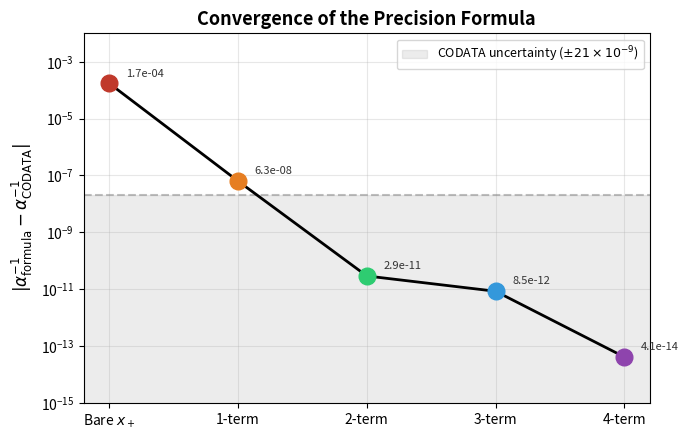

The matplotlib source for this figure: (Note: this script raises an exception after producing the figure.)
#!/usr/bin/env python3
"""Generate figures for the alpha precision paper."""

import matplotlib

matplotlib.use("Agg")
import matplotlib.pyplot as plt
import numpy as np
from mpmath import mp, mpf, gamma, sqrt, pi, exp

mp.dps = 60

# ---- Compute all values ----
g14 = gamma(mpf("1") / 4)
G_star = sqrt(2) * g14**2 / (2 * pi)
a_c = 16 * G_star**2
b_c = 16 * G_star**3
disc = a_c**2 - 4 * b_c
x_plus = (a_c + sqrt(disc)) / 2
eps_val = abs(exp(pi) - pi - 20)
codata = mpf("137.035999177")

c = [mpf(9) / 47, mpf(5) / 64, mpf(4) / 141, mpf(141) / 11]
signs = [-1, +1, -1, -1]

cumulative = [x_plus]
for i in range(4):
    cumulative.append(cumulative[-1] + signs[i] * c[i] * eps_val ** (i + 1))
alpha_inv = cumulative[-1]

residuals = [float(abs(v - codata)) for v in cumulative]
terms = [float(c[i] * eps_val ** (i + 1)) for i in range(4)]

OUTDIR = "figures"

# ==== FIGURE 1: Convergence ====
fig, ax = plt.subplots(figsize=(7, 4.5))
loop_labels = ["Bare $x_+$", "1-term", "2-term", "3-term", "4-term"]
colors = ["#c0392b", "#e67e22", "#2ecc71", "#3498db", "#8e44ad"]

ax.semilogy(range(5), residuals, "ko-", markersize=8, linewidth=2, zorder=5)
for i, (r, col) in enumerate(zip(residuals, colors)):
    ax.semilogy(i, r, "o", color=col, markersize=12, zorder=6)

ax.set_xticks(range(5))
ax.set_xticklabels(loop_labels, fontsize=10)
ax.set_ylabel(r"$|\alpha^{-1}_{\mathrm{formula}} - \alpha^{-1}_{\mathrm{CODATA}}|$", fontsize=12)
ax.set_title("Convergence of the Precision Formula", fontsize=13, fontweight="bold")

ax.axhspan(0, 2.1e-8, alpha=0.15, color="gray", label=r"CODATA uncertainty ($\pm 21 \times 10^{-9}$)")
ax.axhline(2.1e-8, color="gray", linestyle="--", alpha=0.5)

for i, r in enumerate(residuals):
    ax.annotate(f"{r:.1e}", (i, r), textcoords="offset points", xytext=(12, 5), fontsize=8, color="#333")

ax.set_ylim(1e-15, 1e-2)
ax.legend(loc="upper right", fontsize=9)
ax.grid(True, alpha=0.3, which="both")
plt.tight_layout()
plt.savefig(f"{OUTDIR}/fig_convergence.pdf", dpi=300, bbox_inches="tight")
plt.savefig(f"{OUTDIR}/fig_convergence.png", dpi=300, bbox_inches="tight")
print("Figure 1 saved")
plt.close()

# ==== FIGURE 2: Coefficient Structure ====
fig, axes = plt.subplots(1, 4, figsize=(10, 3.5))

coeff_data = [
    {
        "label": r"$c_1 = \frac{9}{47}$",
        "num": 9,
        "den": 47,
        "num_expr": r"$N_c^2 = 3^2$",
        "den_expr": r"$16 \times 3 - 1$",
        "color": "#e74c3c",
    },
    {
        "label": r"$c_2 = \frac{5}{64}$",
        "num": 5,
        "den": 64,
        "num_expr": r"$N_{eff} - 2N_{base}$",
        "den_expr": r"$N_{base}^3 = 4^3$",
        "color": "#f39c12",
    },
    {
        "label": r"$c_3 = \frac{4}{141}$",
        "num": 4,
        "den": 141,
        "num_expr": r"$N_{base} = 4$",
        "den_expr": r"$N_c \times D$",
        "color": "#2ecc71",
    },
    {
        "label": r"$c_4 = \frac{141}{11}$",
        "num": 141,
        "den": 11,
        "num_expr": r"$N_c \times D$",
        "den_expr": r"$b_3 + N_{base}$",
        "color": "#3498db",
    },
]

for ax, cd in zip(axes, coeff_data):
    ax.set_xlim(0, 1)
    ax.set_ylim(0, 1)
    ax.set_aspect("equal")
    ax.axis("off")
    ax.text(0.5, 0.95, cd["label"], ha="center", va="top", fontsize=14, fontweight="bold")
    ax.plot([0.2, 0.8], [0.55, 0.55], color=cd["color"], linewidth=3)
    ax.text(0.5, 0.72, str(cd["num"]), ha="center", va="center", fontsize=20, fontweight="bold", color=cd["color"])
    ax.text(0.5, 0.62, cd["num_expr"], ha="center", va="center", fontsize=8, color="#555")
    ax.text(0.5, 0.38, str(cd["den"]), ha="center", va="center", fontsize=20, fontweight="bold", color=cd["color"])
    ax.text(0.5, 0.28, cd["den_expr"], ha="center", va="center", fontsize=8, color="#555")
    val = cd["num"] / cd["den"]
    ax.text(0.5, 0.1, f"= {val:.6f}", ha="center", va="center", fontsize=9, color="#777")

fig.suptitle(r"Rational Coefficients from FTD Integers $\{3, 4, 7, 13\}$", fontsize=13, fontweight="bold", y=1.02)
plt.tight_layout()
plt.savefig(f"{OUTDIR}/fig_coefficients.pdf", dpi=300, bbox_inches="tight")
plt.savefig(f"{OUTDIR}/fig_coefficients.png", dpi=300, bbox_inches="tight")
print("Figure 2 saved")
plt.close()

# ==== FIGURE 3: Digit comparison ====
fig, ax = plt.subplots(figsize=(10, 2.8))
ax.axis("off")

ax.text(
    0.5,
    0.97,
    "Digit-by-Digit Comparison with CODATA 2022",
    ha="center",
    va="top",
    fontsize=14,
    fontweight="bold",
    transform=ax.transAxes,
)

y_form = 0.62
y_cod = 0.32
x_start = 0.10
dx = 0.044

ax.text(
    0.02,
    y_form,
    "Formula:",
    ha="left",
    va="center",
    fontsize=10,
    fontweight="bold",
    color="#2c3e50",
    transform=ax.transAxes,
)
ax.text(
    0.02,
    y_cod,
    "CODATA:",
    ha="left",
    va="center",
    fontsize=10,
    fontweight="bold",
    color="#2c3e50",
    transform=ax.transAxes,
)

formula_d = "137.035999177000041"
codata_d = "137.035999177(\\u00b121)"

for i, ch in enumerate(formula_d):
    x = x_start + i * dx
    if ch == ".":
        color = "#2c3e50"
    elif i < 15:
        color = "#27ae60"
    else:
        color = "#8e44ad"
    ax.text(
        x,
        y_form,
        ch,
        ha="center",
        va="center",
        fontsize=15,
        fontweight="bold",
        color=color,
        fontfamily="monospace",
        transform=ax.transAxes,
    )

codata_display = "137.035999177(+/-21)"
for i, ch in enumerate(codata_display):
    x = x_start + i * dx
    if ch in ".()/-+":
        color = "#7f8c8d"
    elif i < 15:
        color = "#27ae60"
    else:
        color = "#7f8c8d"
    ax.text(
        x,
        y_cod,
        ch,
        ha="center",
        va="center",
        fontsize=15,
        fontweight="bold",
        color=color,
        fontfamily="monospace",
        transform=ax.transAxes,
    )

ax.text(0.25, 0.05, "Matched digits", color="#27ae60", fontsize=9, fontweight="bold", transform=ax.transAxes)
ax.text(0.55, 0.05, "Predicted digits", color="#8e44ad", fontsize=9, fontweight="bold", transform=ax.transAxes)

plt.tight_layout()
plt.savefig(f"{OUTDIR}/fig_digits.pdf", dpi=300, bbox_inches="tight")
plt.savefig(f"{OUTDIR}/fig_digits.png", dpi=300, bbox_inches="tight")
print("Figure 3 saved")
plt.close()

# ==== FIGURE 4: Term magnitude waterfall ====
fig, ax = plt.subplots(figsize=(7, 4))

labels = [r"$c_1|\varepsilon|$", r"$c_2|\varepsilon|^2$", r"$c_3|\varepsilon|^3$", r"$c_4|\varepsilon|^4$"]
bar_colors = ["#e74c3c", "#f39c12", "#2ecc71", "#3498db"]
signs_display = [r"$-$", r"$+$", r"$-$", r"$-$"]

log_terms = [np.log10(t) for t in terms]

for i, (lt, bc, lbl, sgn, t) in enumerate(zip(log_terms, bar_colors, labels, signs_display, terms)):
    y = 3 - i
    ax.barh(y, lt, color=bc, height=0.6, alpha=0.85)
    ax.text(-0.5, y, f"{sgn} {lbl}", ha="right", va="center", fontsize=11)
    ax.text(lt + 0.15, y, f"{t:.3e}", ha="left", va="center", fontsize=9, color="#333")

ax.set_xlabel(r"$\log_{10}$(term magnitude)", fontsize=11)
ax.set_title("Hierarchical Scale Separation of Correction Terms", fontsize=13, fontweight="bold")
ax.set_yticks([])
ax.set_xlim(-14, 0)
ax.axvline(np.log10(2.1e-8), color="gray", linestyle="--", alpha=0.7, label="CODATA uncertainty")
ax.legend(fontsize=9, loc="lower right")
ax.grid(True, alpha=0.2, axis="x")

plt.tight_layout()
plt.savefig(f"{OUTDIR}/fig_waterfall.pdf", dpi=300, bbox_inches="tight")
plt.savefig(f"{OUTDIR}/fig_waterfall.png", dpi=300, bbox_inches="tight")
print("Figure 4 saved")
plt.close()

print("\nAll 4 figures generated successfully.")
